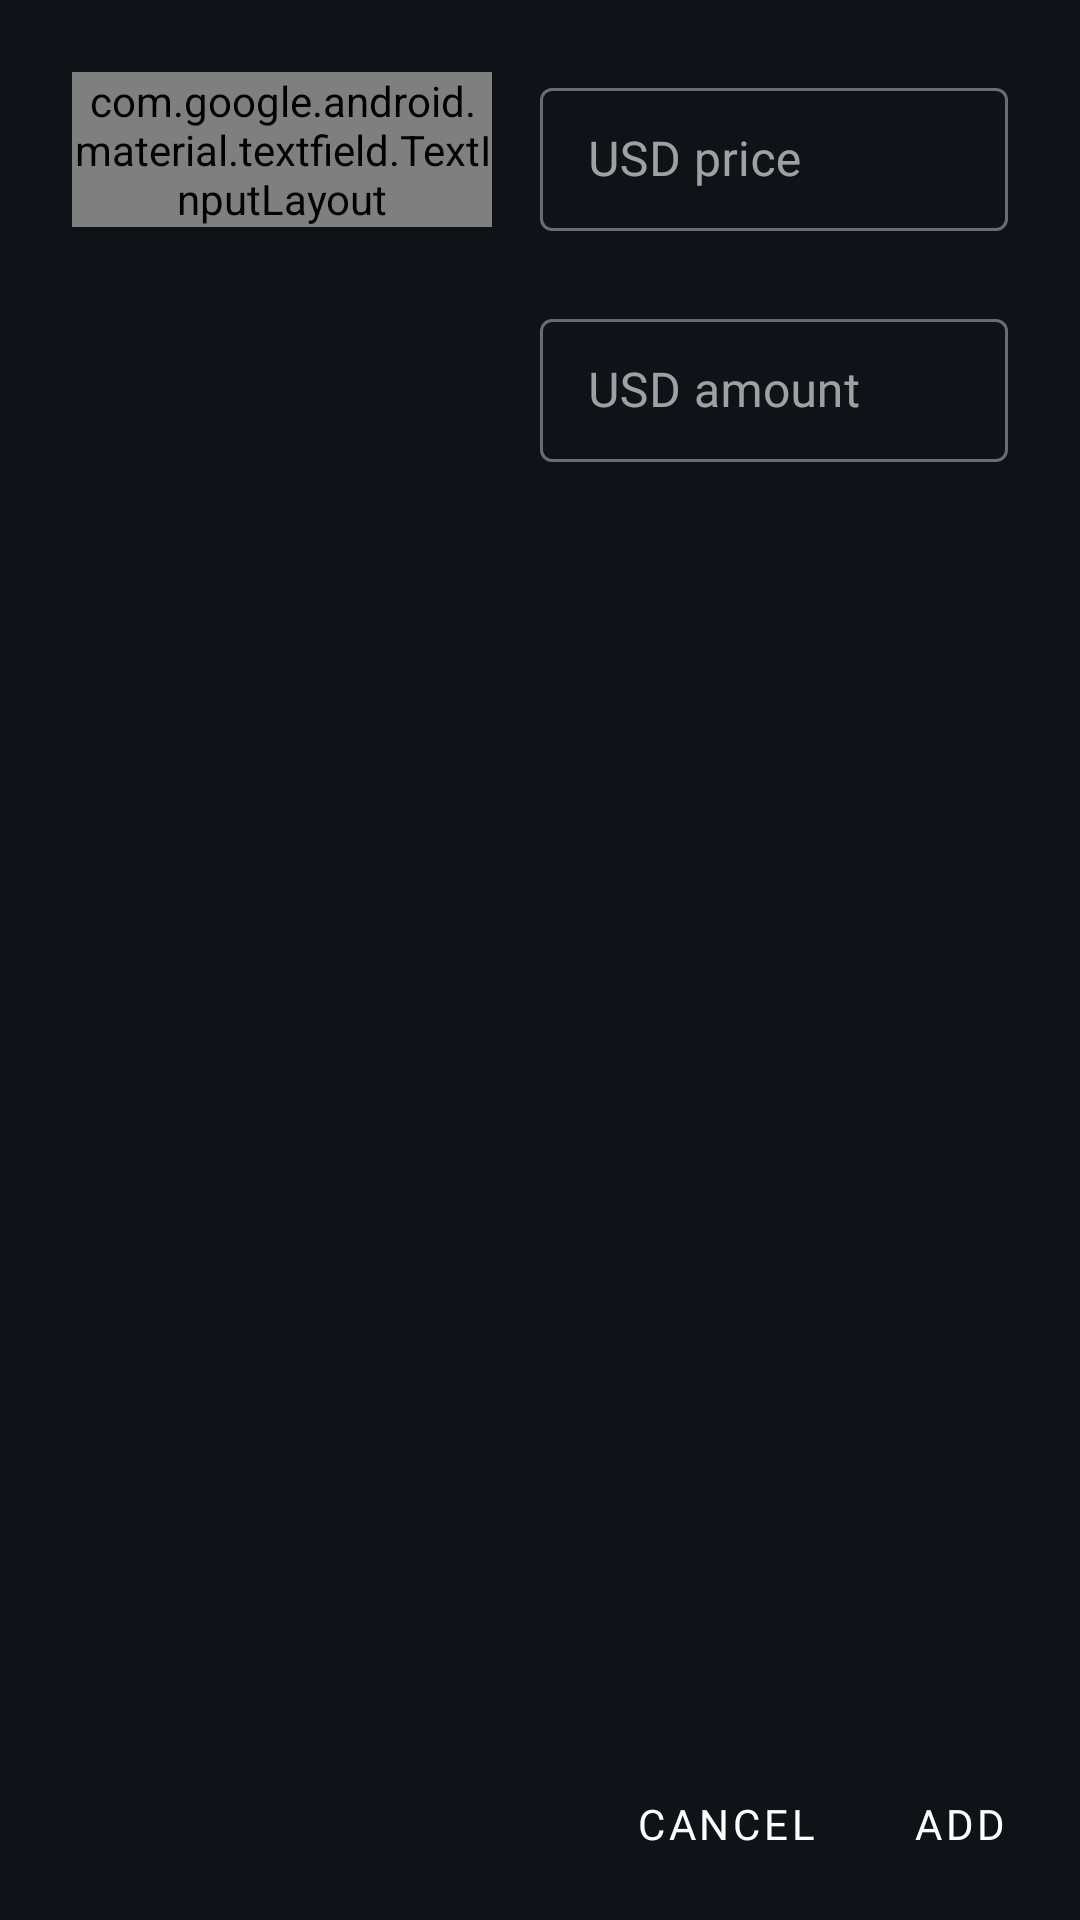

Layout XML and referenced resources for this Android screen:
<!-- AndroidManifest.xml: application theme Theme.Portfoly -->
<!-- res/layout/layout_add_asset_dialog.xml -->
<?xml version="1.0" encoding="utf-8"?>
<layout
    xmlns:android="http://schemas.android.com/apk/res/android"
    xmlns:tools="http://schemas.android.com/tools"
    xmlns:app="http://schemas.android.com/apk/res-auto">

    <androidx.constraintlayout.widget.ConstraintLayout
        android:id="@+id/addAssetDialog"
        android:layout_width="match_parent"
        android:layout_height="match_parent"
        android:background="@color/background">

        <com.google.android.material.textfield.TextInputLayout
            android:id="@+id/textInputLayout"
            style="@style/Widget.MaterialComponents.TextInputLayout.OutlinedBox.Dense.ExposedDropdownMenu"
            android:layout_width="0dp"
            android:layout_height="wrap_content"
            android:layout_marginStart="24dp"
            android:layout_marginTop="24dp"
            android:layout_marginEnd="16dp"
            android:hint="@string/select_coin"
            app:endIconDrawable="@drawable/dropdown_menu_end_icon"
            app:layout_constraintEnd_toStartOf="@+id/guideline3"
            app:layout_constraintHorizontal_bias="0.0"
            app:layout_constraintStart_toStartOf="parent"
            app:layout_constraintTop_toTopOf="parent">

            <AutoCompleteTextView
                android:id="@+id/selectAssetDropDownMenu"
                android:layout_width="match_parent"
                android:layout_height="wrap_content"
                android:textColor="@color/primaryTextColor"
                android:inputType="text"
                android:imeOptions="flagNoExtractUi"/>
        </com.google.android.material.textfield.TextInputLayout>

        <com.google.android.material.textfield.TextInputLayout
            android:id="@+id/inputPrice"
            android:layout_width="0dp"
            android:layout_height="wrap_content"
            android:layout_marginEnd="24dp"
            android:enabled="true"
            android:hint="@string/usd_price"
            app:layout_constraintEnd_toEndOf="parent"
            app:layout_constraintStart_toStartOf="@+id/guideline3"
            app:layout_constraintTop_toTopOf="@+id/textInputLayout"
            style="@style/Widget.MaterialComponents.TextInputLayout.OutlinedBox.Dense">

            <com.google.android.material.textfield.TextInputEditText
                android:id="@+id/inputPriceEditText"
                android:layout_width="match_parent"
                android:layout_height="wrap_content"
                android:inputType="numberDecimal"
                android:textColor="@color/primaryTextColor"
                android:imeOptions="flagNoExtractUi"/>
        </com.google.android.material.textfield.TextInputLayout>

        <com.google.android.material.textfield.TextInputLayout
            android:id="@+id/inputAmount"
            android:layout_width="0dp"
            android:layout_height="wrap_content"
            android:layout_marginTop="24dp"
            android:enabled="true"
            android:hint="@string/usd_amount"
            app:layout_constraintEnd_toEndOf="@+id/inputPrice"
            app:layout_constraintStart_toStartOf="@+id/inputPrice"
            app:layout_constraintTop_toBottomOf="@id/inputPrice"
            style="@style/Widget.MaterialComponents.TextInputLayout.OutlinedBox.Dense">

            <com.google.android.material.textfield.TextInputEditText
                android:id="@+id/inputAmountEditText"
                android:layout_width="match_parent"
                android:layout_height="wrap_content"
                android:fontFamily="@font/roboto_condensed_regular"
                android:inputType="numberDecimal"
                android:textColor="@color/primaryTextColor"
                android:imeOptions="flagNoExtractUi"/>
        </com.google.android.material.textfield.TextInputLayout>

        <Button
            android:id="@+id/addButton"
            style="@style/Widget.MaterialComponents.Button.TextButton.Dialog"
            android:layout_width="wrap_content"
            android:layout_height="wrap_content"
            android:layout_marginTop="48dp"
            android:layout_marginEnd="8dp"
            android:layout_marginBottom="8dp"
            android:fontFamily="@font/roboto_condensed_regular"
            android:text="@string/add"
            android:textColor="@color/primaryTextColor"
            app:layout_constraintBottom_toBottomOf="parent"
            app:layout_constraintEnd_toEndOf="parent"
            app:layout_constraintTop_toBottomOf="@+id/inputAmount"
            app:layout_constraintVertical_bias="1.0" />

        <Button
            android:id="@+id/cancelButton"
            style="@style/Widget.MaterialComponents.Button.TextButton.Dialog"
            android:layout_width="wrap_content"
            android:layout_height="wrap_content"
            android:layout_marginEnd="8dp"
            android:fontFamily="@font/roboto_condensed_regular"
            android:text="@string/cancel"
            android:textColor="@color/primaryTextColor"
            app:layout_constraintBottom_toBottomOf="@+id/addButton"
            app:layout_constraintEnd_toStartOf="@+id/addButton"
            app:layout_constraintTop_toTopOf="@+id/addButton" />

        <androidx.constraintlayout.widget.Guideline
            android:id="@+id/guideline3"
            android:layout_width="wrap_content"
            android:layout_height="wrap_content"
            android:orientation="vertical"
            app:layout_constraintGuide_percent="0.5" />
    </androidx.constraintlayout.widget.ConstraintLayout>
</layout>
<!-- resources referenced by this layout -->
<resources>
  <color name="background">#0f1216</color>
  <color name="primaryTextColor">#ffffff</color>
  <!-- drawable dropdown_menu_end_icon (drawable) -->
  <?xml version="1.0" encoding="utf-8"?>
  <selector xmlns:android="http://schemas.android.com/apk/res/android">
      <item android:drawable="@drawable/ic_baseline_expand_less_24" android:state_checked="true"/>
      <item android:drawable="@drawable/ic_baseline_expand_more_24"/>
  </selector>
  <string name="add">Add</string>
  <string name="cancel">Cancel</string>
  <string name="select_coin">select a coin</string>
  <string name="usd_amount">USD amount</string>
  <string name="usd_price">USD price</string>
  <style name="Theme.Portfoly" parent="Theme.MaterialComponents.DayNight.NoActionBar">
          
          <item name="colorPrimary">@color/primaryColor</item>
          <item name="colorPrimaryVariant">@color/primaryLightColor</item>
          <item name="colorOnPrimary">@color/primaryTextColor</item>
          
          <item name="colorSecondary">@color/primaryColor</item>
          <item name="colorSecondaryVariant">@color/primaryLightColor</item>
          <item name="colorOnSecondary">@color/primaryTextColor</item>
          
          <item name="android:statusBarColor" tools:targetApi="l">@color/primaryDarkColor</item>
          
          <item name="android:windowBackground">@color/background</item>
          <item name="colorSurface">@color/background</item>
          <item name="colorOnBackground">@color/white</item>
          <item name="colorOnSurface">@color/white</item>
          <item name="android:colorBackground">@color/background</item>
          <item name="toolbarStyle">@style/Widget.Portfoly.Toolbar</item>
      </style>
  <!-- drawable ic_baseline_expand_more_24 (drawable) -->
  <vector android:height="24dp" android:tint="#6363F7"
      android:viewportHeight="24" android:viewportWidth="24"
      android:width="24dp" xmlns:android="http://schemas.android.com/apk/res/android">
      <path android:fillColor="@android:color/white" android:pathData="M16.59,8.59L12,13.17 7.41,8.59 6,10l6,6 6,-6z"/>
  </vector>
  <color name="primaryColor">#00796b</color>
  <color name="primaryLightColor">#48a999</color>
  <color name="primaryDarkColor">#004c40</color>
  <color name="white">#FFFFFFFF</color>
  <style name="Widget.Portfoly.Toolbar" parent="Widget.MaterialComponents.Toolbar.Primary">
  
          <item name="materialThemeOverlay">@style/ThemeOverlay.Portfoly.Toolbar</item>
      </style>
  <style name="ThemeOverlay.Portfoly.Toolbar" parent="">
          <item name="android:colorPrimary">@color/primaryColor</item>
          <item name="colorPrimaryVariant">@color/primaryLightColor</item>
          <item name="colorOnPrimary">@color/white</item>
      </style>
</resources>
